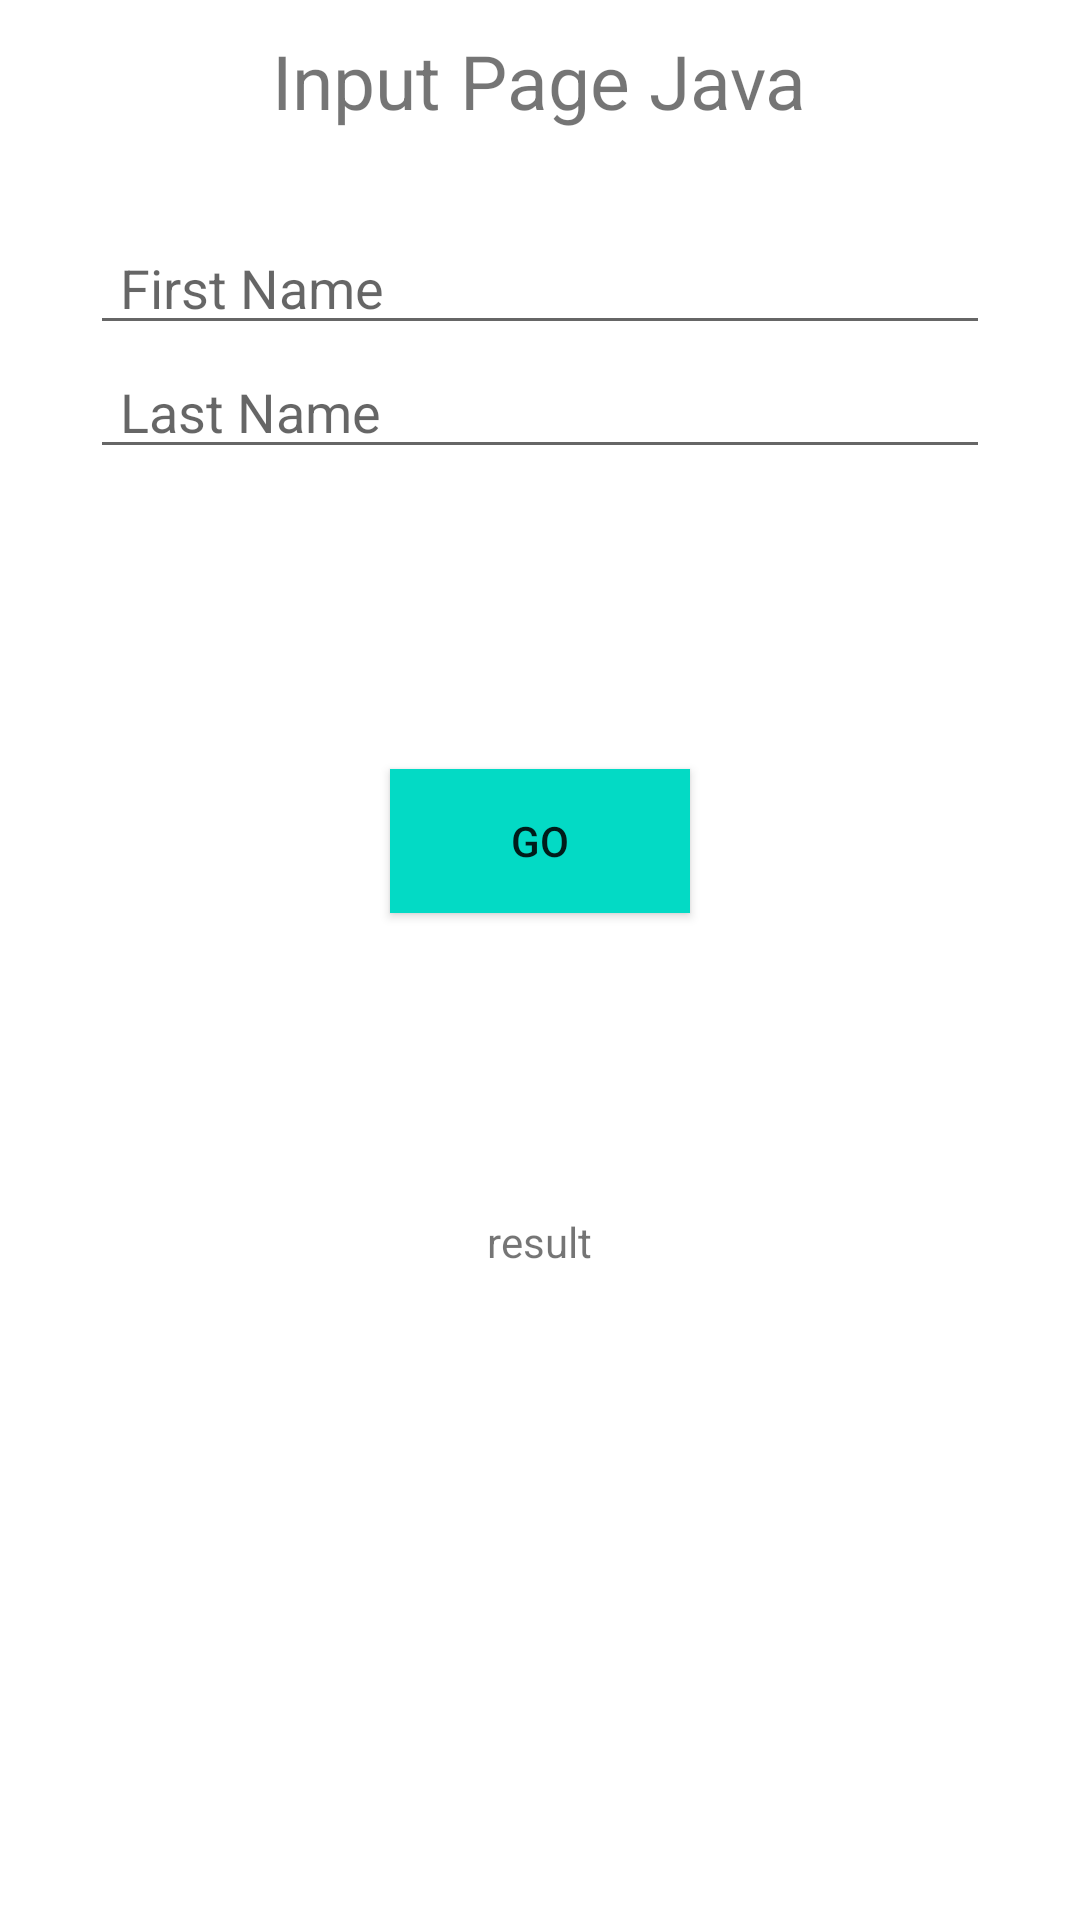

The Android layout XML behind this screen, and the referenced resources:
<!-- AndroidManifest.xml: application theme Theme.MyAppKot -->
<!-- res/layout/activity_input.xml -->
<?xml version="1.0" encoding="utf-8"?>
<LinearLayout
    xmlns:android="http://schemas.android.com/apk/res/android"
    xmlns:tools="http://schemas.android.com/tools"
    android:layout_width="match_parent"
    android:layout_height="match_parent"
    android:orientation="vertical"
    tools:context=".InputActivity">

    <TextView
        android:layout_width="wrap_content"
        android:layout_height="wrap_content"
        android:layout_gravity="center_horizontal"
        android:layout_marginTop="10dp"
        android:textSize="25dp"
        android:text="Input Page Java"/>

    <EditText
        android:id="@+id/edtFName"
        android:layout_width="match_parent"
        android:layout_height="wrap_content"
        android:layout_marginLeft="30dp"
        android:layout_marginRight="30dp"
        android:layout_marginTop="30dp"
        android:paddingLeft="10dp"
        android:hint="First Name"/>

    <EditText
        android:id="@+id/edtLName"
        android:layout_width="match_parent"
        android:layout_height="wrap_content"
        android:layout_marginLeft="30dp"
        android:layout_marginRight="30dp"
        android:paddingLeft="10dp"
        android:hint="Last Name"/>

    <Button
        android:id="@+id/btnGo"
        android:layout_width="100dp"
        android:layout_height="wrap_content"
        android:background="@color/teal_200"
        android:layout_gravity="center_horizontal"
        android:layout_marginTop="100dp"
        android:text="GO"/>


    <TextView
        android:id="@+id/txtResult"
        android:layout_width="wrap_content"
        android:layout_height="wrap_content"
        android:text="result"
        android:layout_gravity="center_horizontal"
        android:layout_marginTop="100dp"/>

</LinearLayout>
<!-- resources referenced by this layout -->
<resources>
  <style name="Theme.MyAppKot" parent="Theme.MaterialComponents.DayNight.DarkActionBar">
          
          <item name="colorPrimary">@color/purple_500</item>
          <item name="colorPrimaryVariant">@color/purple_700</item>
          <item name="colorOnPrimary">@color/white</item>
          
          <item name="colorSecondary">@color/teal_200</item>
          <item name="colorSecondaryVariant">@color/teal_700</item>
          <item name="colorOnSecondary">@color/black</item>
          
          <item name="android:statusBarColor" tools:targetApi="l">?attr/colorPrimaryVariant</item>
          
      </style>
  <!-- not gathered from this repository: default colours our renderer supplied (Android Studio template values) -->
  <color name="purple_500">#FF6200EE</color>
  <color name="purple_700">#FF3700B3</color>
  <color name="teal_200">#FF03DAC5</color>
  <color name="teal_700">#FF018786</color>
  <color name="black">#FF000000</color>
  <color name="white">#FFFFFFFF</color>
</resources>
